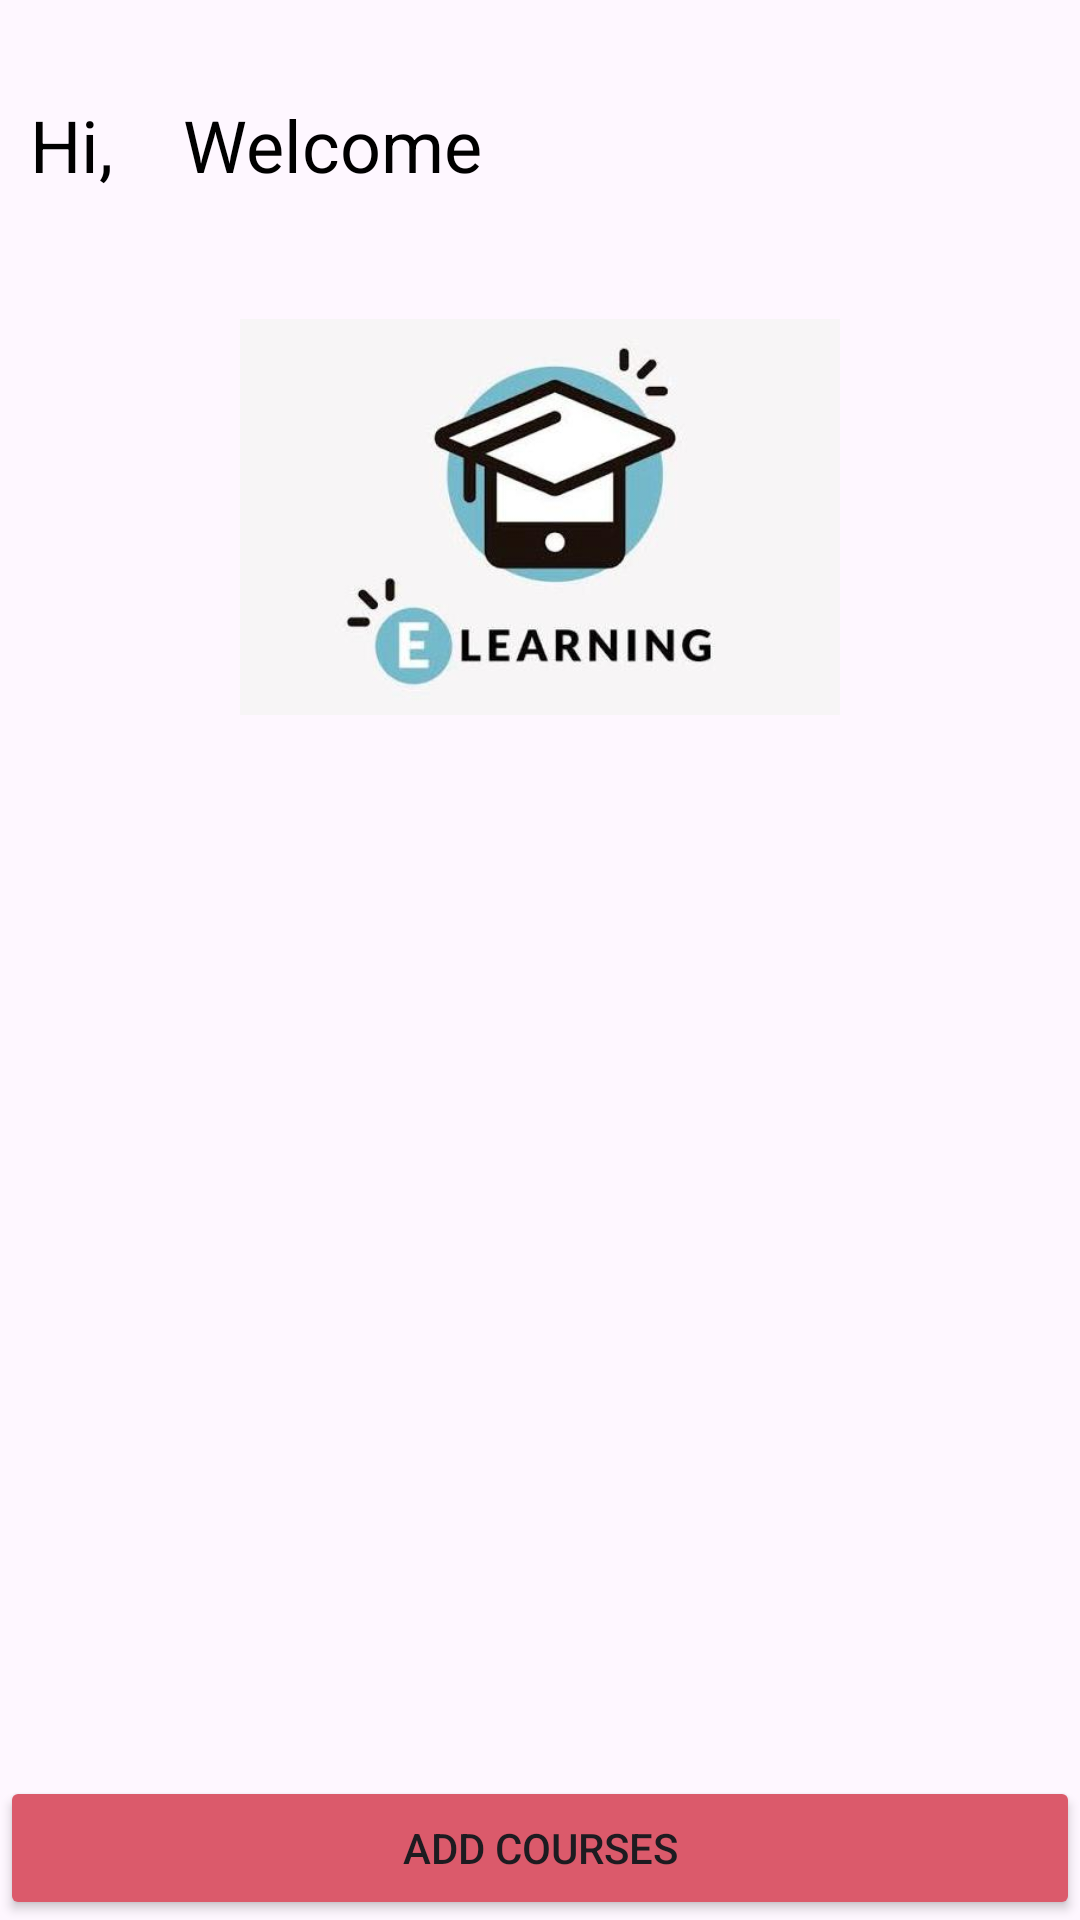

The Android layout XML behind this screen, and the referenced resources:
<!-- AndroidManifest.xml: application theme Theme.Elearning -->
<!-- res/layout/instructor.xml -->
<?xml version="1.0" encoding="utf-8"?>
<RelativeLayout
    xmlns:android="http://schemas.android.com/apk/res/android"
    android:layout_width="match_parent"
    android:layout_height="match_parent"
    android:orientation="horizontal">






    <ImageView
        android:id="@+id/logoutIcon"
        android:layout_width="50dp"
        android:layout_height="50dp"
        android:layout_alignParentStart="true"
        android:layout_alignParentTop="true"
        android:layout_marginStart="285dp"
        android:layout_marginTop="26dp"

        android:src="@drawable/baseline_logout_24" />

    <TextView
        android:id="@+id/textView1"
        android:layout_width="wrap_content"
        android:layout_height="wrap_content"
        android:layout_alignParentStart="true"
        android:layout_alignParentTop="true"
        android:layout_marginStart="10dp"
        android:layout_marginTop="16dp"
        android:paddingTop="16dp"
        android:text="Hi,"
        android:textColor="@color/black"
        android:textSize="24sp" />

    <TextView
        android:id="@+id/textView"
        android:layout_width="wrap_content"
        android:layout_height="wrap_content"
        android:layout_alignParentStart="true"
        android:layout_alignParentTop="true"
        android:layout_marginStart="55dp"
        android:layout_marginTop="16dp"
        android:paddingTop="16dp"
        android:text=" Welcome"
        android:textColor="@color/black"
        android:textSize="24sp" />

    <ImageView
        android:id="@+id/pictureImageView"
        android:layout_width="200dp"
        android:layout_height="200dp"
        android:layout_below="@+id/textView"
        android:layout_centerHorizontal="true"
        android:paddingTop="16dp"
        android:src="@drawable/elearning"
        />

    <androidx.recyclerview.widget.RecyclerView
        android:id="@+id/recyclerView"
        android:layout_width="match_parent"
        android:layout_height="match_parent"
        android:layout_below="@+id/pictureImageView" />
    <Button
        android:id="@+id/addcourse"
        android:layout_width="match_parent"
        android:layout_height="wrap_content"
        android:text="ADD COURSES"
        android:backgroundTint="#DB5A6B"
        android:layout_alignParentBottom="true"/>


</RelativeLayout>
<!-- resources referenced by this layout -->
<resources>
  <!-- drawable elearning: jpeg bitmap (drawable, 12318 bytes) -->
  <style name="Theme.Elearning" parent="Base.Theme.Elearning" />
  <style name="Base.Theme.Elearning" parent="Theme.Material3.DayNight.NoActionBar">
          
          
      </style>
  <!-- not gathered from this repository: default colours our renderer supplied (Android Studio template values) -->
  <color name="black">#FF000000</color>
</resources>
